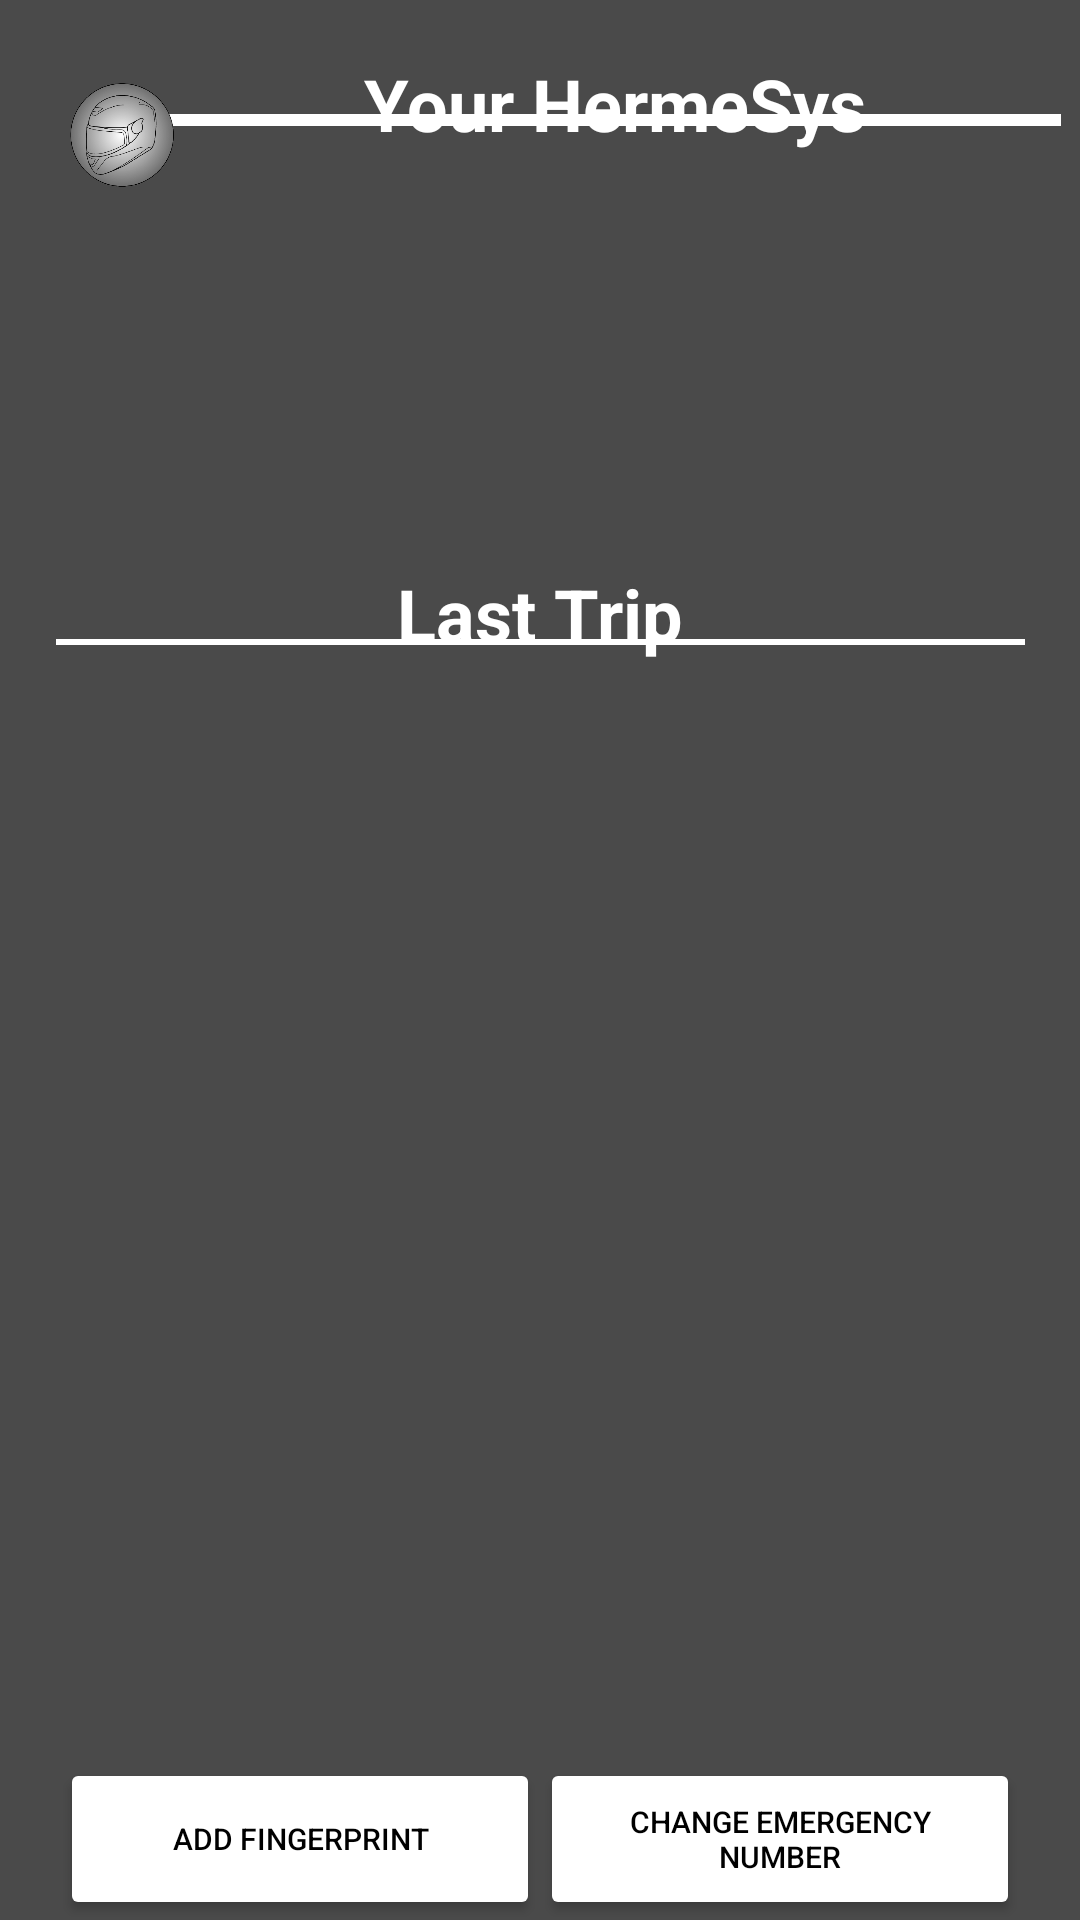

Reconstruct the res/layout file that produces this screen, plus the resources it refers to.
<!-- AndroidManifest.xml: application theme Theme.Hermesys -->
<!-- res/layout/activity_second.xml -->
<?xml version="1.0" encoding="utf-8"?>
<androidx.constraintlayout.widget.ConstraintLayout xmlns:android="http://schemas.android.com/apk/res/android"
    xmlns:app="http://schemas.android.com/apk/res-auto"
    xmlns:tools="http://schemas.android.com/tools"
    android:layout_width="match_parent"
    android:layout_height="match_parent"
    android:background="#4A4A4A"
    tools:context=".SecondActivity">

    <Button
        android:id="@+id/button4"
        android:layout_width="160dp"
        android:layout_height="54dp"
        android:text="Add Fingerprint"
        android:textColor="#000000"
        android:textSize="10sp"
        app:backgroundTint="#FFFFFF"
        app:layout_constraintBottom_toBottomOf="parent"
        app:layout_constraintEnd_toEndOf="parent"
        app:layout_constraintHorizontal_bias="0.1"
        app:layout_constraintStart_toStartOf="parent"
        app:layout_constraintTop_toTopOf="parent"
        app:layout_constraintVertical_bias="1.0" />

    <Button
        android:id="@+id/button5"
        android:layout_width="160dp"
        android:layout_height="54dp"
        android:text="Change Emergency Number"
        android:textColor="#000000"
        android:textSize="10sp"
        app:backgroundTint="#FFFFFF"
        app:layout_constraintBottom_toBottomOf="parent"
        app:layout_constraintEnd_toEndOf="parent"
        app:layout_constraintHorizontal_bias="0.9"
        app:layout_constraintStart_toStartOf="parent"
        app:layout_constraintTop_toTopOf="parent"
        app:layout_constraintVertical_bias="1.0" />

    <View
        android:layout_width="323dp"
        android:layout_height="4dp"
        android:background="@color/white"
        app:layout_constraintBottom_toBottomOf="parent"
        app:layout_constraintEnd_toEndOf="parent"
        app:layout_constraintHorizontal_bias="0.83"
        app:layout_constraintStart_toStartOf="parent"
        app:layout_constraintTop_toTopOf="parent"
        app:layout_constraintVertical_bias="0.060000002"
        tools:ignore="MissingConstraints" />

    <View
        android:id="@+id/view2"
        android:layout_width="323dp"
        android:layout_height="2dp"
        android:background="@color/white"
        app:layout_constraintBottom_toBottomOf="parent"
        app:layout_constraintEnd_toEndOf="parent"
        app:layout_constraintStart_toStartOf="parent"
        app:layout_constraintTop_toTopOf="parent"
        app:layout_constraintVertical_bias="0.334"
        tools:ignore="MissingConstraints" />

    <ImageView
        android:id="@+id/imageView4"
        android:layout_width="57dp"
        android:layout_height="57dp"
        app:layout_constraintBottom_toBottomOf="parent"
        app:layout_constraintEnd_toEndOf="parent"
        app:layout_constraintHorizontal_bias="0.05"
        app:layout_constraintStart_toStartOf="parent"
        app:layout_constraintTop_toTopOf="parent"
        app:layout_constraintVertical_bias="0.029999971"
        app:srcCompat="@drawable/capacet" />

    <TextView
        android:id="@+id/textView"
        android:layout_width="wrap_content"
        android:layout_height="wrap_content"
        android:text="Last Trip"
        android:textColor="#FFFFFF"
        android:textSize="24sp"
        android:textStyle="bold"
        app:layout_constraintBottom_toBottomOf="parent"
        app:layout_constraintEnd_toEndOf="parent"
        app:layout_constraintStart_toStartOf="parent"
        app:layout_constraintTop_toTopOf="parent"
        app:layout_constraintVertical_bias="0.31" />

    <TextView
        android:id="@+id/textView5"
        android:layout_width="wrap_content"
        android:layout_height="wrap_content"
        android:text="Your HermeSys"
        android:textColor="#FFFFFF"
        android:textSize="24sp"
        android:textStyle="bold"
        app:layout_constraintBottom_toBottomOf="parent"
        app:layout_constraintEnd_toEndOf="parent"
        app:layout_constraintHorizontal_bias="0.63"
        app:layout_constraintStart_toStartOf="parent"
        app:layout_constraintTop_toTopOf="parent"
        app:layout_constraintVertical_bias="0.029999971" />

</androidx.constraintlayout.widget.ConstraintLayout>
<!-- resources referenced by this layout -->
<resources>
  <!-- drawable capacet: png bitmap (drawable-v24, 76113 bytes) -->
  <style name="Theme.Hermesys" parent="Theme.MaterialComponents.DayNight.DarkActionBar">
          
          <item name="colorPrimary">@color/purple_500</item>
          <item name="colorPrimaryVariant">@color/purple_700</item>
          <item name="colorOnPrimary">@color/white</item>
          
          <item name="colorSecondary">@color/teal_200</item>
          <item name="colorSecondaryVariant">@color/teal_700</item>
          <item name="colorOnSecondary">@color/black</item>
          
          <item name="android:statusBarColor" tools:targetApi="l">?attr/colorPrimaryVariant</item>
          
      </style>
  <!-- not gathered from this repository: default colours our renderer supplied (Android Studio template values) -->
  <color name="purple_500">#FF6200EE</color>
  <color name="purple_700">#FF3700B3</color>
  <color name="teal_200">#FF03DAC5</color>
  <color name="teal_700">#FF018786</color>
  <color name="black">#FF000000</color>
  <color name="white">#FFFFFFFF</color>
</resources>
